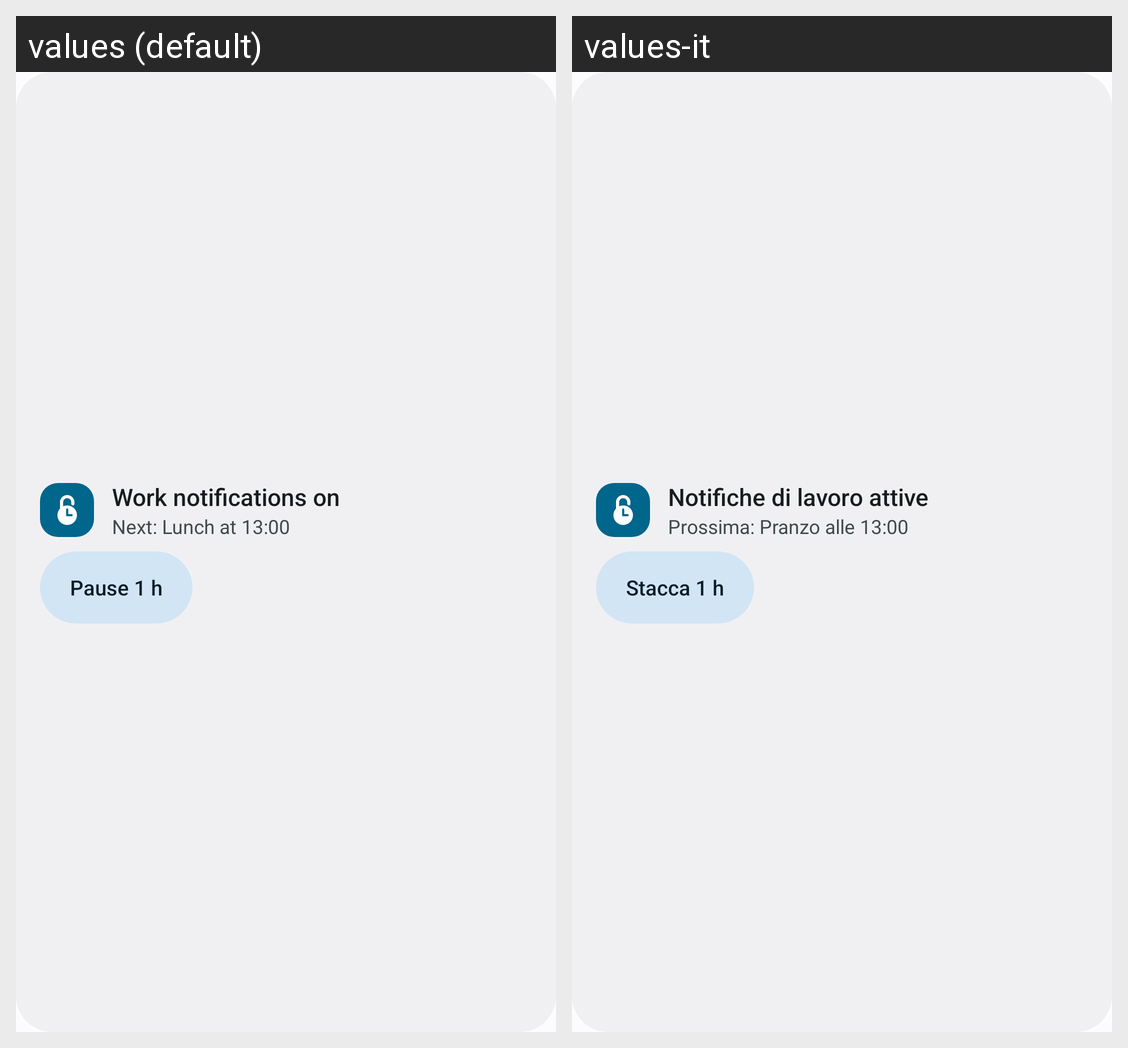

Locale-by-locale string values for the Android screen shown in this grid:
Android screen res/layout/widget_nook.xml rendered under 2 locales, left to right: values (default), values-it. Device: Nexus 5 (rendered at 1080×1920; each locale shown at half size, 540×960, under a caption strip naming it); theme Theme.NotificationBlocker.
Strings drawn on this screen, with the default value and each locale's value (text and hints the layout hard-codes, and strings that could not be matched under every locale, appear in the picture but are not listed):

widget_title_work
  values: Work notifications on
  values-it: Notifiche di lavoro attive

widget_preview_sub
  values: Next: Lunch at 13:00
  values-it: Prossima: Pranzo alle 13:00

widget_quick
  values: Pause 1 h
  values-it: Stacca 1 h
